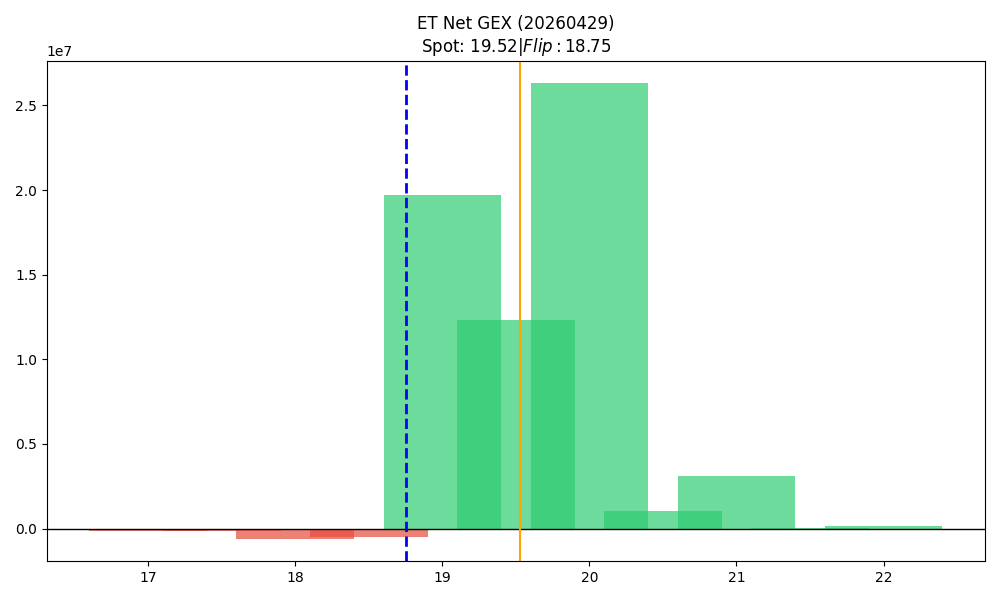

Values plotted in this chart, from the file beside it:
strike, call_gex, put_gex, call_dex, put_dex, net_greek_delta, net_gex
17.0, 4808, 128963, 665642, -102026, 0.1574, -124155
17.5, 2949, 161167, 42683, -113088, -0.03716, -158218
18.0, 162658, 750183, 7586636, -562719, 0.559, -587526
18.5, 89393, 570376, 6910206, -474347, 0.6891, -480982
19.0, 25222968, 5491426, 41520091, -3474349, 0.5306, 19731541
19.5, 13260231, 916807, 8257170, -808700, 0.3712, 12343425
20.0, 27314537, 1008042, 15692277, -2505906, 0.176, 26306495
20.5, 1031597, 6896, 498230, -27471, 0.09756, 1024700
21.0, 3135297, 14866, 1439688, -77962, 0.05008, 3120431
21.5, 14222, 9287, 10150, -58667, -0.1295, 4934
22.0, 166717, 2175, 94407, -17101, 0.02071, 164543
